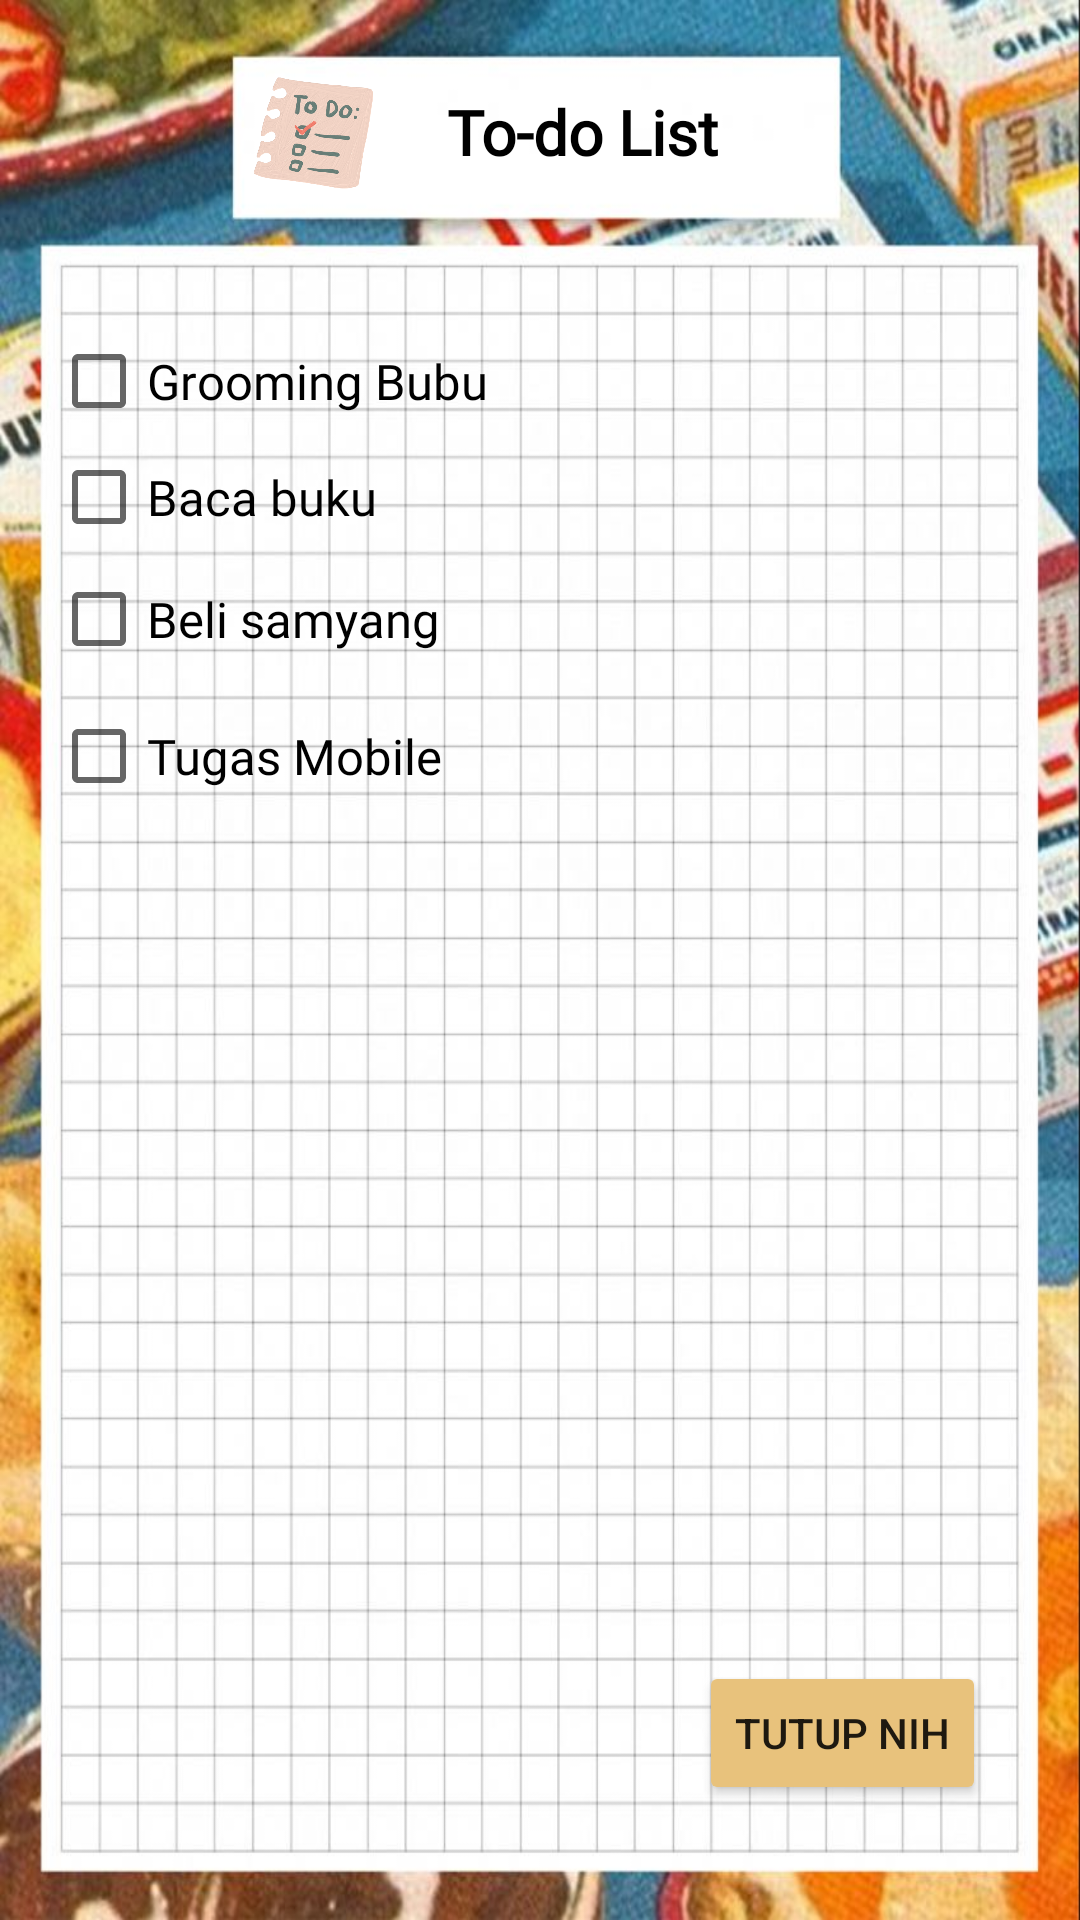

Layout XML and referenced resources for this Android screen:
<!-- AndroidManifest.xml: application theme Theme.Appearl2 -->
<!-- res/layout/activity_todo.xml -->
<?xml version="1.0" encoding="utf-8"?>
<android.support.constraint.ConstraintLayout xmlns:android="http://schemas.android.com/apk/res/android"
    xmlns:app="http://schemas.android.com/apk/res-auto"
    xmlns:tools="http://schemas.android.com/tools"
    android:layout_width="match_parent"
    android:layout_height="match_parent"
    tools:context=".todo"
    android:background="@drawable/piyo1">

    <Button
        android:id="@+id/tutup_todo"
        android:layout_width="wrap_content"
        android:layout_height="wrap_content"
        android:backgroundTint="#e8c27c"
        android:text="Tutup nih"
        app:layout_constraintBottom_toBottomOf="parent"
        app:layout_constraintEnd_toEndOf="parent"
        app:layout_constraintHorizontal_bias="0.882"
        app:layout_constraintStart_toStartOf="parent"
        app:layout_constraintTop_toTopOf="parent"
        app:layout_constraintVertical_bias="0.935" />

    <CheckBox
        android:id="@+id/checkBox4"
        android:layout_width="338dp"
        android:layout_height="45dp"
        android:fontFamily="@font/poppins"
        android:text="Tugas Mobile"
        android:textSize="8pt"
        app:layout_constraintBottom_toBottomOf="parent"
        app:layout_constraintEnd_toEndOf="parent"
        app:layout_constraintHorizontal_bias="0.78"
        app:layout_constraintStart_toStartOf="parent"
        app:layout_constraintTop_toTopOf="parent"
        app:layout_constraintVertical_bias="0.386" />

    <CheckBox
        android:id="@+id/checkBox2"
        android:layout_width="338dp"
        android:layout_height="45dp"
        android:fontFamily="@font/poppins"
        android:text="Baca buku"
        android:textSize="8pt"
        app:layout_constraintBottom_toBottomOf="parent"
        app:layout_constraintEnd_toEndOf="parent"
        app:layout_constraintHorizontal_bias="0.78"
        app:layout_constraintStart_toStartOf="parent"
        app:layout_constraintTop_toTopOf="parent"
        app:layout_constraintVertical_bias="0.241" />

    <CheckBox
        android:id="@+id/checkBox3"
        android:layout_width="338dp"
        android:layout_height="45dp"
        android:fontFamily="@font/poppins"
        android:text="Beli samyang"
        android:textSize="8pt"
        app:layout_constraintBottom_toBottomOf="parent"
        app:layout_constraintEnd_toEndOf="parent"
        app:layout_constraintHorizontal_bias="0.78"
        app:layout_constraintStart_toStartOf="parent"
        app:layout_constraintTop_toTopOf="parent"
        app:layout_constraintVertical_bias="0.309" />

    <CheckBox
        android:id="@+id/checkBox"
        android:layout_width="338dp"
        android:layout_height="45dp"
        android:fontFamily="@font/poppins"
        android:text="Grooming Bubu"
        android:textSize="8pt"
        app:layout_constraintBottom_toBottomOf="parent"
        app:layout_constraintEnd_toEndOf="parent"
        app:layout_constraintHorizontal_bias="0.78"
        app:layout_constraintStart_toStartOf="parent"
        app:layout_constraintTop_toTopOf="parent"
        app:layout_constraintVertical_bias="0.176" />

    <TextView
        android:id="@+id/halamantodo"
        android:layout_width="wrap_content"
        android:layout_height="wrap_content"
        android:fontFamily="@font/poppins"
        android:text="To-do List"
        android:textColor="@color/black"
        android:textSize="10pt"
        android:textStyle="bold"
        app:layout_constraintBottom_toBottomOf="parent"
        app:layout_constraintEnd_toEndOf="parent"
        app:layout_constraintHorizontal_bias="0.553"
        app:layout_constraintStart_toStartOf="parent"
        app:layout_constraintTop_toTopOf="parent"
        app:layout_constraintVertical_bias="0.049" />

    <ImageView
        android:id="@+id/imageView7"
        android:layout_width="53dp"
        android:layout_height="50dp"
        app:layout_constraintBottom_toBottomOf="parent"
        app:layout_constraintEnd_toEndOf="parent"
        app:layout_constraintHorizontal_bias="0.254"
        app:layout_constraintStart_toStartOf="parent"
        app:layout_constraintTop_toTopOf="parent"
        app:layout_constraintVertical_bias="0.033"
        app:srcCompat="@drawable/todo" />


</android.support.constraint.ConstraintLayout>
<!-- resources referenced by this layout -->
<resources>
  <!-- drawable piyo1: png bitmap (drawable, 456112 bytes) -->
  <!-- drawable todo: png bitmap (drawable, 193782 bytes) -->
  <style name="Theme.Appearl2" parent="Theme.AppCompat.Light.DarkActionBar">
          
          <item name="colorPrimary">@color/purple_500</item>
          <item name="colorPrimaryDark">@color/purple_700</item>
          <item name="colorAccent">@color/teal_200</item>
          
      </style>
  <!-- not gathered from this repository: default colours our renderer supplied (Android Studio template values) -->
  <color name="purple_500">#FF6200EE</color>
  <color name="purple_700">#FF3700B3</color>
  <color name="teal_200">#FF03DAC5</color>
  <color name="black">#FF000000</color>
</resources>
